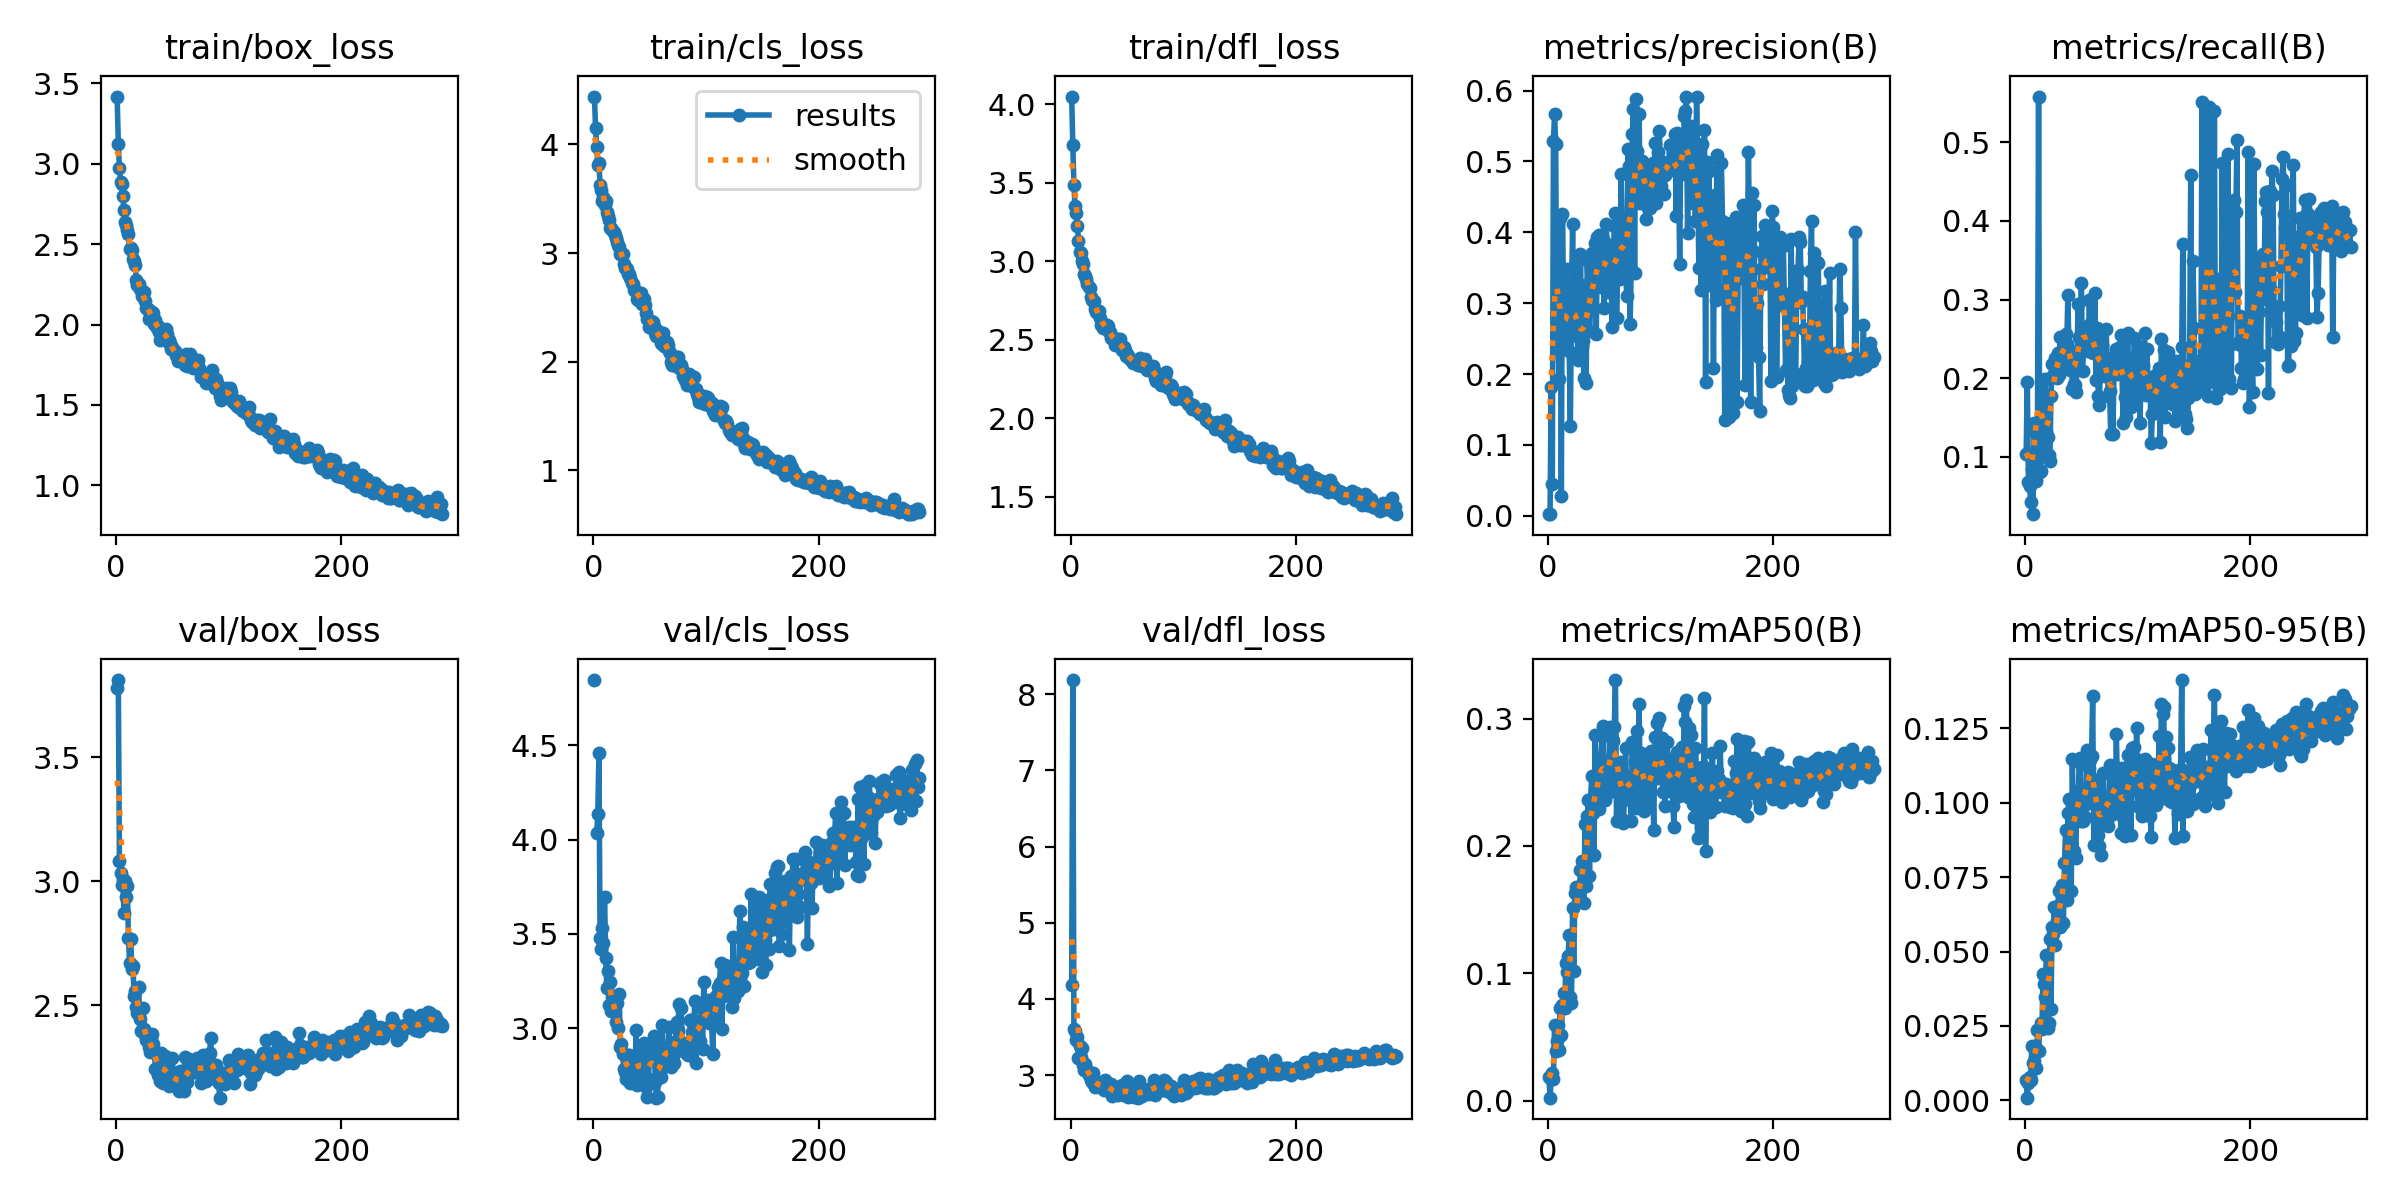

The table this chart was drawn from, first rows:
epoch, train/box_loss, train/cls_loss, train/dfl_loss, metrics/precision(B), metrics/recall(B), metrics/mAP50(B), metrics/mAP50-95(B), val/box_loss, val/cls_loss, val/dfl_loss, lr/pg0, lr/pg1, lr/pg2
1, 3.419, 4.441, 4.048, 0.00246, 0.1037, 0.01897, 0.00692, 3.781, 4.846, 4.185, 0.0003312, 0.0003312, 0.0003312
2, 3.123, 4.154, 3.739, 0.00216, 0.1945, 0.00242, 0.00092, 3.812, inf, 8.187, 0.0006635, 0.0006635, 0.0006635
3, 2.976, 3.976, 3.484, 0.1824, 0.06767, 0.01729, 0.00574, 3.08, 4.033, 3.603, 0.0009947, 0.0009947, 0.0009947
4, 2.89, 3.809, 3.35, 0.04489, 0.06269, 0.02152, 0.00782, 3.034, 4.136, 3.585, 0.0009952, 0.0009952, 0.0009952
5, 2.873, 3.825, 3.305, 0.5295, 0.04282, 0.01707, 0.00684, 2.985, 4.46, 3.456, 0.0009936, 0.0009936, 0.0009936
6, 2.797, 3.63, 3.222, 0.567, 0.08469, 0.05935, 0.0184, 3.01, 3.478, 3.497, 0.000992, 0.000992, 0.000992
7, 2.71, 3.582, 3.131, 0.5248, 0.02694, 0.03885, 0.01266, 2.871, 3.423, 3.219, 0.0009904, 0.0009904, 0.0009904
8, 2.64, 3.482, 3.057, 0.236, 0.1428, 0.04684, 0.01317, 3.001, 3.531, 3.381, 0.0009888, 0.0009888, 0.0009888
9, 2.622, 3.513, 3.05, 0.2578, 0.1313, 0.05931, 0.01834, 2.934, 3.452, 3.24, 0.0009872, 0.0009872, 0.0009872
10, 2.586, 3.444, 3.002, 0.1924, 0.06865, 0.03971, 0.01091, 2.98, 3.697, 3.357, 0.0009856, 0.0009856, 0.0009856
11, 2.565, 3.478, 2.982, 0.4208, 0.1109, 0.0726, 0.02351, 2.77, 3.372, 3.139, 0.000984, 0.000984, 0.000984
12, 2.473, 3.377, 2.919, 0.02769, 0.5584, 0.05151, 0.01666, 2.671, 3.212, 3.064, 0.0009824, 0.0009824, 0.0009824
13, 2.479, 3.343, 2.905, 0.4253, 0.08062, 0.07502, 0.02423, 2.766, 3.302, 3.147, 0.0009808, 0.0009808, 0.0009808
14, 2.466, 3.305, 2.885, 0.2923, 0.08163, 0.08458, 0.02591, 2.648, 3.123, 3.068, 0.0009792, 0.0009792, 0.0009792
15, 2.406, 3.23, 2.857, 0.2461, 0.1298, 0.07246, 0.02407, 2.659, 3.248, 3.066, 0.0009776, 0.0009776, 0.0009776
16, 2.395, 3.234, 2.837, 0.3478, 0.1037, 0.1078, 0.04245, 2.536, 3.09, 2.997, 0.000976, 0.000976, 0.000976
17, 2.372, 3.215, 2.831, 0.2672, 0.1304, 0.1007, 0.03904, 2.559, 3.166, 3.012, 0.0009744, 0.0009744, 0.0009744
18, 2.276, 3.191, 2.774, 0.3221, 0.1995, 0.1138, 0.03483, 2.49, 3.102, 2.937, 0.0009728, 0.0009728, 0.0009728
19, 2.247, 3.166, 2.751, 0.2324, 0.1325, 0.1302, 0.04889, 2.469, 3.117, 2.912, 0.0009712, 0.0009712, 0.0009712
20, 2.252, 3.138, 2.745, 0.1268, 0.1247, 0.08171, 0.02433, 2.573, 3.031, 3.03, 0.0009696, 0.0009696, 0.0009696
21, 2.222, 3.103, 2.747, 0.299, 0.1019, 0.07635, 0.0261, 2.443, 3.134, 2.888, 0.000968, 0.000968, 0.000968
22, 2.214, 3.076, 2.698, 0.4113, 0.0952, 0.1513, 0.05413, 2.396, 3, 2.849, 0.0009664, 0.0009664, 0.0009664
23, 2.176, 3.058, 2.675, 0.2593, 0.1777, 0.1019, 0.03084, 2.401, 3.183, 2.874, 0.0009648, 0.0009648, 0.0009648
24, 2.204, 2.995, 2.679, 0.3555, 0.2175, 0.1631, 0.05836, 2.489, 2.899, 2.904, 0.0009632, 0.0009632, 0.0009632
25, 2.204, 3, 2.683, 0.2716, 0.2043, 0.168, 0.05588, 2.404, 2.917, 2.885, 0.0009616, 0.0009616, 0.0009616
26, 2.145, 2.988, 2.64, 0.2541, 0.2023, 0.1663, 0.06495, 2.378, 2.865, 2.864, 0.00096, 0.00096, 0.00096
27, 2.105, 2.903, 2.596, 0.2196, 0.2262, 0.1563, 0.05227, 2.357, 2.786, 2.851, 0.0009584, 0.0009584, 0.0009584
28, 2.098, 2.864, 2.606, 0.2206, 0.2, 0.1603, 0.06033, 2.36, 2.767, 2.832, 0.0009568, 0.0009568, 0.0009568
29, 2.032, 2.863, 2.573, 0.3694, 0.2316, 0.1811, 0.06525, 2.332, 2.729, 2.831, 0.0009552, 0.0009552, 0.0009552
30, 2.063, 2.852, 2.583, 0.2396, 0.2039, 0.1881, 0.07043, 2.309, 2.807, 2.805, 0.0009536, 0.0009536, 0.0009536
31, 2.059, 2.803, 2.583, 0.2469, 0.253, 0.1715, 0.0581, 2.365, 2.858, 2.934, 0.000952, 0.000952, 0.000952
32, 2.077, 2.805, 2.595, 0.1944, 0.2225, 0.1555, 0.05896, 2.383, 2.859, 2.899, 0.0009504, 0.0009504, 0.0009504
33, 2.072, 2.773, 2.585, 0.326, 0.2512, 0.2173, 0.07235, 2.342, 2.711, 2.841, 0.0009488, 0.0009488, 0.0009488
34, 2.006, 2.726, 2.551, 0.1877, 0.2141, 0.1686, 0.05947, 2.31, 2.751, 2.869, 0.0009472, 0.0009472, 0.0009472
35, 2.028, 2.719, 2.549, 0.3606, 0.2161, 0.2237, 0.07991, 2.243, 2.758, 2.79, 0.0009456, 0.0009456, 0.0009456
36, 1.98, 2.66, 2.513, 0.3172, 0.256, 0.2364, 0.09089, 2.297, 2.765, 2.881, 0.000944, 0.000944, 0.000944
37, 1.992, 2.66, 2.517, 0.2614, 0.2435, 0.1768, 0.06736, 2.216, 2.745, 2.729, 0.0009424, 0.0009424, 0.0009424
38, 1.954, 2.652, 2.506, 0.2927, 0.3055, 0.2372, 0.09655, 2.217, 2.99, 2.765, 0.0009408, 0.0009408, 0.0009408
39, 1.905, 2.578, 2.466, 0.3705, 0.2288, 0.2546, 0.1011, 2.192, 2.701, 2.761, 0.0009392, 0.0009392, 0.0009392
40, 1.964, 2.564, 2.506, 0.2902, 0.2105, 0.2262, 0.0914, 2.307, 2.746, 2.845, 0.0009376, 0.0009376, 0.0009376
41, 1.964, 2.613, 2.496, 0.3282, 0.2328, 0.1925, 0.07038, 2.264, 2.901, 2.784, 0.000936, 0.000936, 0.000936
42, 1.969, 2.628, 2.506, 0.3854, 0.186, 0.287, 0.1148, 2.186, 2.714, 2.737, 0.0009344, 0.0009344, 0.0009344
43, 1.919, 2.534, 2.469, 0.2559, 0.1922, 0.2331, 0.08384, 2.294, 2.772, 2.808, 0.0009328, 0.0009328, 0.0009328
44, 1.972, 2.581, 2.503, 0.3938, 0.1913, 0.2422, 0.09517, 2.233, 2.883, 2.753, 0.0009312, 0.0009312, 0.0009312
45, 1.943, 2.573, 2.468, 0.3969, 0.1824, 0.2292, 0.08136, 2.267, 2.922, 2.778, 0.0009296, 0.0009296, 0.0009296
46, 1.894, 2.525, 2.434, 0.3636, 0.2117, 0.2623, 0.1038, 2.215, 2.81, 2.866, 0.000928, 0.000928, 0.000928
47, 1.901, 2.446, 2.454, 0.323, 0.2938, 0.2682, 0.09835, 2.173, 2.686, 2.735, 0.0009264, 0.0009264, 0.0009264
48, 1.885, 2.391, 2.432, 0.3781, 0.2523, 0.2867, 0.1138, 2.187, 2.636, 2.736, 0.0009248, 0.0009248, 0.0009248
49, 1.851, 2.315, 2.399, 0.3905, 0.2374, 0.2945, 0.1151, 2.195, 2.73, 2.8, 0.0009232, 0.0009232, 0.0009232
50, 1.862, 2.36, 2.412, 0.2937, 0.3209, 0.242, 0.09389, 2.288, 2.909, 2.921, 0.0009216, 0.0009216, 0.0009216
51, 1.833, 2.377, 2.397, 0.3572, 0.2087, 0.2364, 0.09388, 2.189, 2.84, 2.709, 0.00092, 0.00092, 0.00092
52, 1.834, 2.365, 2.386, 0.4122, 0.2551, 0.2635, 0.101, 2.195, 2.851, 2.801, 0.0009184, 0.0009184, 0.0009184
53, 1.813, 2.367, 2.376, 0.316, 0.2372, 0.242, 0.09504, 2.173, 2.904, 2.74, 0.0009168, 0.0009168, 0.0009168
54, 1.8, 2.33, 2.371, 0.3502, 0.2585, 0.2444, 0.09946, 2.225, 2.956, 2.774, 0.0009152, 0.0009152, 0.0009152
55, 1.776, 2.267, 2.351, 0.3825, 0.2457, 0.2937, 0.1177, 2.199, 2.717, 2.776, 0.0009136, 0.0009136, 0.0009136
56, 1.804, 2.239, 2.367, 0.3561, 0.2343, 0.2478, 0.1005, 2.154, 2.632, 2.711, 0.000912, 0.000912, 0.000912
57, 1.781, 2.284, 2.361, 0.2661, 0.2989, 0.2846, 0.1115, 2.235, 2.635, 2.822, 0.0009104, 0.0009104, 0.0009104
58, 1.802, 2.264, 2.355, 0.3452, 0.2687, 0.2822, 0.1142, 2.195, 2.804, 2.722, 0.0009088, 0.0009088, 0.0009088
59, 1.776, 2.214, 2.347, 0.4091, 0.2337, 0.2935, 0.1158, 2.169, 2.775, 2.732, 0.0009072, 0.0009072, 0.0009072
60, 1.771, 2.173, 2.34, 0.4274, 0.2321, 0.3303, 0.1358, 2.155, 2.742, 2.704, 0.0009056, 0.0009056, 0.0009056
... 229 more rows
